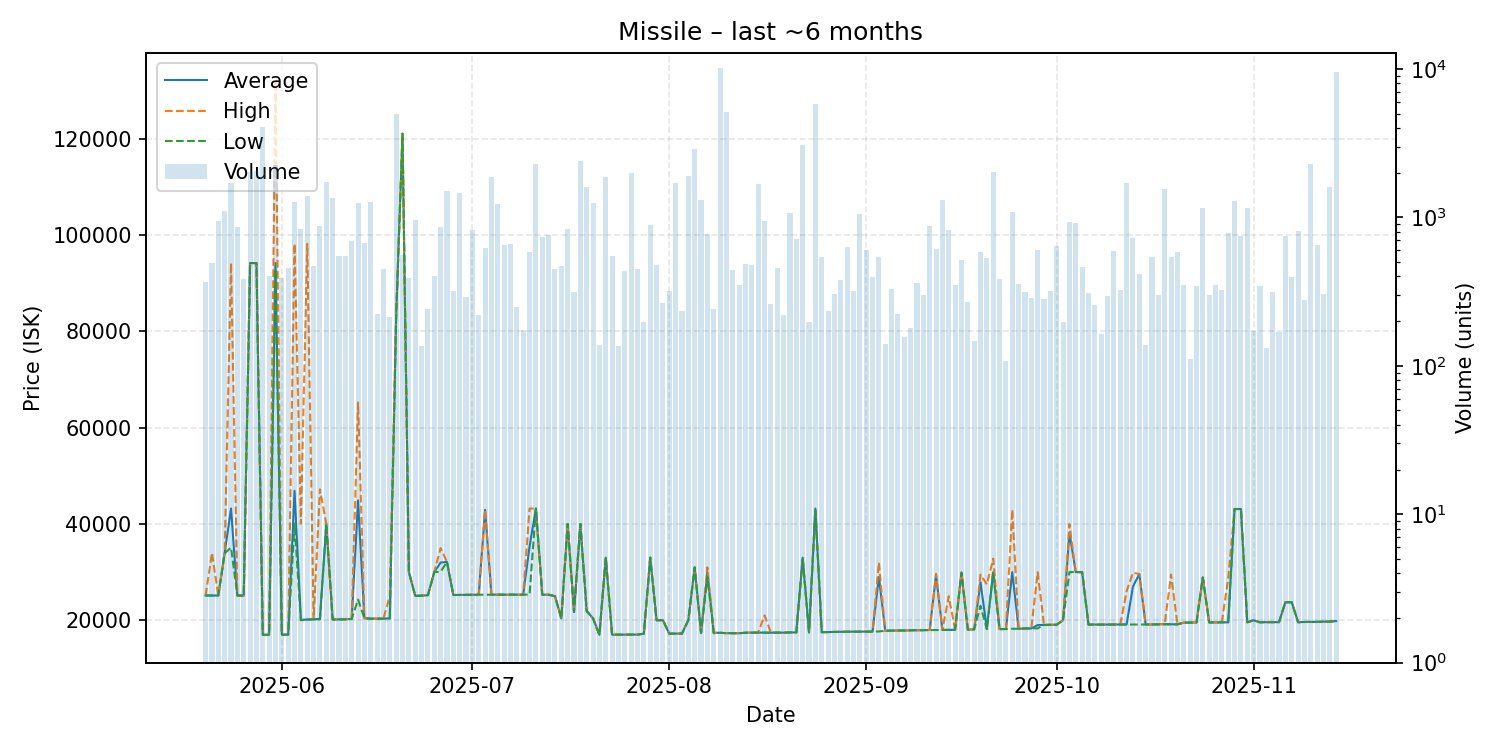

Values plotted in this chart, from the file beside it:
date, average, highest, lowest, order_count, volume
2025-05-20, 25140, 25140, 25140, 23, 368
2025-05-21, 25140, 33990, 25130, 22, 494
2025-05-22, 25140, 25140, 25140, 31, 944
2025-05-23, 33990, 33990, 33900, 32, 1101
2025-05-24, 43210, 94210, 35110, 47, 1719
2025-05-25, 25130, 25130, 25130, 24, 865
2025-05-26, 25130, 25130, 25130, 72, 382
2025-05-27, 94210, 94210, 94210, 30, 2034
2025-05-28, 94210, 94210, 94210, 26, 2041
2025-05-29, 16970, 16980, 16960, 35, 4053
2025-05-30, 16970, 16970, 16970, 27, 401
2025-05-31, 94210, 132100, 93000, 55, 2241
2025-06-01, 16990, 16990, 16990, 50, 389
2025-06-02, 17000, 17000, 17000, 24, 453
2025-06-03, 46890, 98210, 40080, 41, 1269
2025-06-04, 20070, 40080, 20010, 27, 836
2025-06-05, 20150, 98210, 20120, 32, 1386
2025-06-06, 20200, 20200, 20200, 27, 472
2025-06-07, 20250, 47210, 20170, 55, 872
2025-06-08, 39990, 39990, 39990, 32, 1723
2025-06-09, 20170, 20170, 20170, 24, 1345
2025-06-10, 20170, 20170, 20170, 31, 546
2025-06-11, 20200, 20200, 20200, 31, 552
2025-06-12, 20270, 20270, 20270, 20, 697
2025-06-13, 44900, 65270, 24300, 38, 1258
2025-06-14, 20410, 20410, 20400, 38, 677
2025-06-15, 20370, 20410, 20300, 32, 1269
2025-06-16, 20320, 20330, 20310, 15, 224
2025-06-17, 20340, 20360, 20330, 17, 446
2025-06-18, 20380, 25000, 20380, 25, 213
2025-06-19, 83210, 83210, 83210, 36, 4988
2025-06-20, 121100, 121100, 121100, 24, 561
2025-06-21, 30000, 30000, 30000, 25, 393
2025-06-22, 25070, 25080, 25060, 30, 961
2025-06-23, 25100, 25100, 25100, 16, 137
2025-06-24, 25210, 25210, 25210, 23, 240
2025-06-25, 30000, 30000, 30000, 30, 402
2025-06-26, 32000, 35000, 30100, 24, 858
2025-06-27, 32100, 32100, 32100, 29, 1508
2025-06-28, 25240, 25240, 25240, 25, 319
2025-06-29, 25250, 25250, 25250, 45, 1453
2025-06-30, 25280, 25280, 25270, 22, 293
2025-07-01, 25300, 25300, 25300, 22, 829
2025-07-02, 25300, 25300, 25300, 23, 220
2025-07-03, 42950, 42990, 25320, 21, 618
2025-07-04, 25320, 25320, 25320, 32, 1864
2025-07-05, 25320, 25320, 25320, 32, 1239
2025-07-06, 25320, 25320, 25310, 51, 656
2025-07-07, 25310, 25310, 25310, 25, 667
2025-07-08, 25310, 25310, 25310, 26, 250
2025-07-09, 25300, 25310, 25290, 18, 174
2025-07-10, 35320, 43210, 25320, 24, 582
2025-07-11, 43210, 43210, 43210, 20, 2287
2025-07-12, 25310, 25310, 25310, 18, 743
2025-07-13, 25300, 25300, 25300, 30, 756
2025-07-14, 25000, 25000, 25000, 24, 450
2025-07-15, 20380, 20380, 20380, 19, 470
2025-07-16, 40000, 40000, 40000, 24, 835
2025-07-17, 21710, 21800, 21700, 24, 313
2025-07-18, 40000, 40000, 40000, 31, 2414
... 119 more rows
